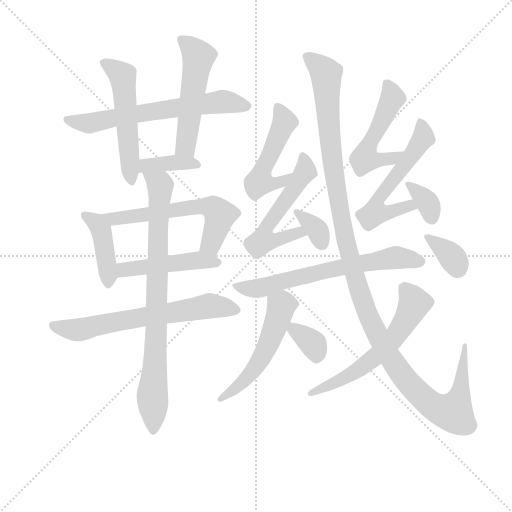
t = 0.00 s
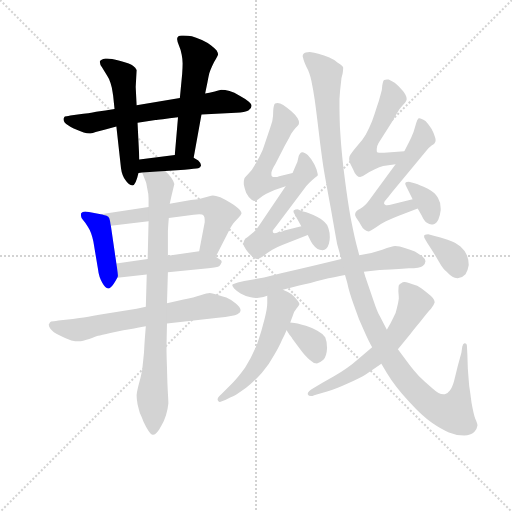
t = 2.97 s
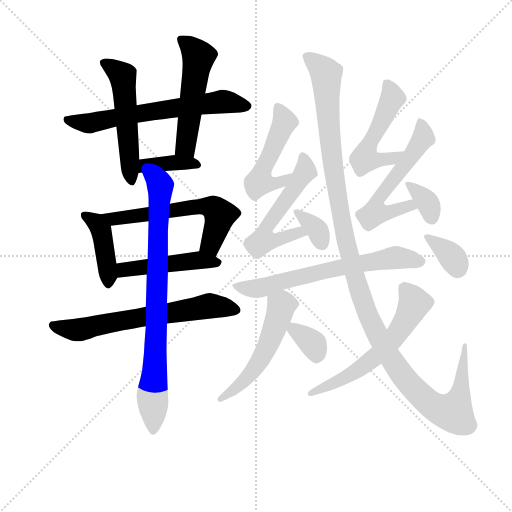
t = 5.93 s
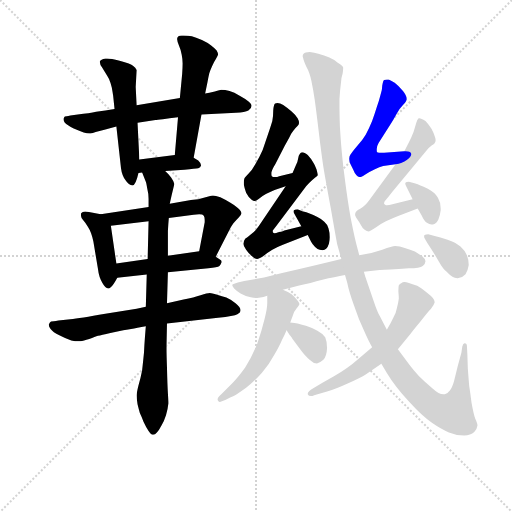
t = 8.90 s
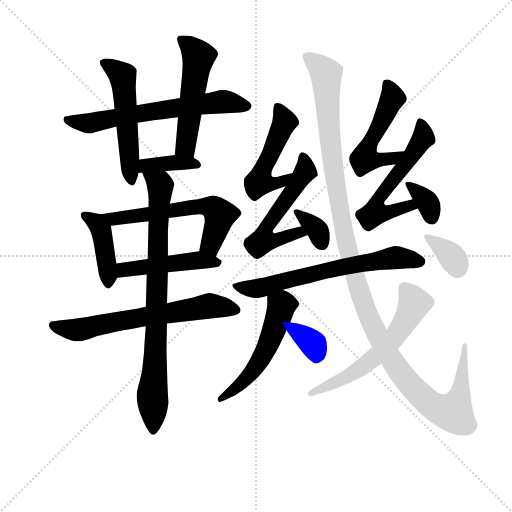
t = 11.86 s
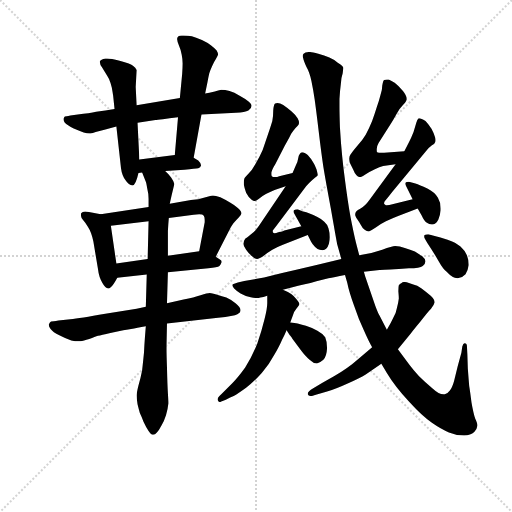
t = 14.83 s

The animated SVG that drew these frames (rendered in a browser with its animation timeline set to each time). Animation: 21 CSS @keyframes rules; one cycle of 14.83 s.

<svg version="1.1" viewBox="0 0 1024 1024" xmlns="http://www.w3.org/2000/svg">
  <g stroke="lightgray" stroke-dasharray="1,1" stroke-width="1" transform="scale(4, 4)">
    <line x1="0" y1="0" x2="256" y2="256"></line>
    <line x1="256" y1="0" x2="0" y2="256"></line>
    <line x1="128" y1="0" x2="128" y2="256"></line>
    <line x1="0" y1="128" x2="256" y2="128"></line>
  </g>
<g transform="scale(0.92, -0.92) translate(60, -900)">
   <style type="text/css">
    @keyframes keyframes0 {
      from {
       stroke: blue;
       stroke-dashoffset: 653;
       stroke-width: 128;
       }
       68% {
       animation-timing-function: step-end;
       stroke: blue;
       stroke-dashoffset: 0;
       stroke-width: 128;
       }
       to {
       stroke: black;
       stroke-width: 1024;
       }
       }
       #make-me-a-hanzi-animation-0 {
         animation: keyframes0 0.781413s both;
         animation-delay: 0.000000s;
         animation-timing-function: linear;
       }
    @keyframes keyframes1 {
      from {
       stroke: blue;
       stroke-dashoffset: 538;
       stroke-width: 128;
       }
       64% {
       animation-timing-function: step-end;
       stroke: blue;
       stroke-dashoffset: 0;
       stroke-width: 128;
       }
       to {
       stroke: black;
       stroke-width: 1024;
       }
       }
       #make-me-a-hanzi-animation-1 {
         animation: keyframes1 0.687826s both;
         animation-delay: 0.781413s;
         animation-timing-function: linear;
       }
    @keyframes keyframes2 {
      from {
       stroke: blue;
       stroke-dashoffset: 526;
       stroke-width: 128;
       }
       63% {
       animation-timing-function: step-end;
       stroke: blue;
       stroke-dashoffset: 0;
       stroke-width: 128;
       }
       to {
       stroke: black;
       stroke-width: 1024;
       }
       }
       #make-me-a-hanzi-animation-2 {
         animation: keyframes2 0.678060s both;
         animation-delay: 1.469238s;
         animation-timing-function: linear;
       }
    @keyframes keyframes3 {
      from {
       stroke: blue;
       stroke-dashoffset: 387;
       stroke-width: 128;
       }
       56% {
       animation-timing-function: step-end;
       stroke: blue;
       stroke-dashoffset: 0;
       stroke-width: 128;
       }
       to {
       stroke: black;
       stroke-width: 1024;
       }
       }
       #make-me-a-hanzi-animation-3 {
         animation: keyframes3 0.564941s both;
         animation-delay: 2.147298s;
         animation-timing-function: linear;
       }
    @keyframes keyframes4 {
      from {
       stroke: blue;
       stroke-dashoffset: 426;
       stroke-width: 128;
       }
       58% {
       animation-timing-function: step-end;
       stroke: blue;
       stroke-dashoffset: 0;
       stroke-width: 128;
       }
       to {
       stroke: black;
       stroke-width: 1024;
       }
       }
       #make-me-a-hanzi-animation-4 {
         animation: keyframes4 0.596680s both;
         animation-delay: 2.712240s;
         animation-timing-function: linear;
       }
    @keyframes keyframes5 {
      from {
       stroke: blue;
       stroke-dashoffset: 604;
       stroke-width: 128;
       }
       66% {
       animation-timing-function: step-end;
       stroke: blue;
       stroke-dashoffset: 0;
       stroke-width: 128;
       }
       to {
       stroke: black;
       stroke-width: 1024;
       }
       }
       #make-me-a-hanzi-animation-5 {
         animation: keyframes5 0.741536s both;
         animation-delay: 3.308919s;
         animation-timing-function: linear;
       }
    @keyframes keyframes6 {
      from {
       stroke: blue;
       stroke-dashoffset: 477;
       stroke-width: 128;
       }
       61% {
       animation-timing-function: step-end;
       stroke: blue;
       stroke-dashoffset: 0;
       stroke-width: 128;
       }
       to {
       stroke: black;
       stroke-width: 1024;
       }
       }
       #make-me-a-hanzi-animation-6 {
         animation: keyframes6 0.638184s both;
         animation-delay: 4.050456s;
         animation-timing-function: linear;
       }
    @keyframes keyframes7 {
      from {
       stroke: blue;
       stroke-dashoffset: 663;
       stroke-width: 128;
       }
       68% {
       animation-timing-function: step-end;
       stroke: blue;
       stroke-dashoffset: 0;
       stroke-width: 128;
       }
       to {
       stroke: black;
       stroke-width: 1024;
       }
       }
       #make-me-a-hanzi-animation-7 {
         animation: keyframes7 0.789551s both;
         animation-delay: 4.688639s;
         animation-timing-function: linear;
       }
    @keyframes keyframes8 {
      from {
       stroke: blue;
       stroke-dashoffset: 830;
       stroke-width: 128;
       }
       73% {
       animation-timing-function: step-end;
       stroke: blue;
       stroke-dashoffset: 0;
       stroke-width: 128;
       }
       to {
       stroke: black;
       stroke-width: 1024;
       }
       }
       #make-me-a-hanzi-animation-8 {
         animation: keyframes8 0.925456s both;
         animation-delay: 5.478190s;
         animation-timing-function: linear;
       }
    @keyframes keyframes9 {
      from {
       stroke: blue;
       stroke-dashoffset: 507;
       stroke-width: 128;
       }
       62% {
       animation-timing-function: step-end;
       stroke: blue;
       stroke-dashoffset: 0;
       stroke-width: 128;
       }
       to {
       stroke: black;
       stroke-width: 1024;
       }
       }
       #make-me-a-hanzi-animation-9 {
         animation: keyframes9 0.662598s both;
         animation-delay: 6.403646s;
         animation-timing-function: linear;
       }
    @keyframes keyframes10 {
      from {
       stroke: blue;
       stroke-dashoffset: 559;
       stroke-width: 128;
       }
       65% {
       animation-timing-function: step-end;
       stroke: blue;
       stroke-dashoffset: 0;
       stroke-width: 128;
       }
       to {
       stroke: black;
       stroke-width: 1024;
       }
       }
       #make-me-a-hanzi-animation-10 {
         animation: keyframes10 0.704915s both;
         animation-delay: 7.066243s;
         animation-timing-function: linear;
       }
    @keyframes keyframes11 {
      from {
       stroke: blue;
       stroke-dashoffset: 349;
       stroke-width: 128;
       }
       53% {
       animation-timing-function: step-end;
       stroke: blue;
       stroke-dashoffset: 0;
       stroke-width: 128;
       }
       to {
       stroke: black;
       stroke-width: 1024;
       }
       }
       #make-me-a-hanzi-animation-11 {
         animation: keyframes11 0.534017s both;
         animation-delay: 7.771159s;
         animation-timing-function: linear;
       }
    @keyframes keyframes12 {
      from {
       stroke: blue;
       stroke-dashoffset: 520;
       stroke-width: 128;
       }
       63% {
       animation-timing-function: step-end;
       stroke: blue;
       stroke-dashoffset: 0;
       stroke-width: 128;
       }
       to {
       stroke: black;
       stroke-width: 1024;
       }
       }
       #make-me-a-hanzi-animation-12 {
         animation: keyframes12 0.673177s both;
         animation-delay: 8.305176s;
         animation-timing-function: linear;
       }
    @keyframes keyframes13 {
      from {
       stroke: blue;
       stroke-dashoffset: 577;
       stroke-width: 128;
       }
       65% {
       animation-timing-function: step-end;
       stroke: blue;
       stroke-dashoffset: 0;
       stroke-width: 128;
       }
       to {
       stroke: black;
       stroke-width: 1024;
       }
       }
       #make-me-a-hanzi-animation-13 {
         animation: keyframes13 0.719564s both;
         animation-delay: 8.978353s;
         animation-timing-function: linear;
       }
    @keyframes keyframes14 {
      from {
       stroke: blue;
       stroke-dashoffset: 353;
       stroke-width: 128;
       }
       53% {
       animation-timing-function: step-end;
       stroke: blue;
       stroke-dashoffset: 0;
       stroke-width: 128;
       }
       to {
       stroke: black;
       stroke-width: 1024;
       }
       }
       #make-me-a-hanzi-animation-14 {
         animation: keyframes14 0.537272s both;
         animation-delay: 9.697917s;
         animation-timing-function: linear;
       }
    @keyframes keyframes15 {
      from {
       stroke: blue;
       stroke-dashoffset: 666;
       stroke-width: 128;
       }
       68% {
       animation-timing-function: step-end;
       stroke: blue;
       stroke-dashoffset: 0;
       stroke-width: 128;
       }
       to {
       stroke: black;
       stroke-width: 1024;
       }
       }
       #make-me-a-hanzi-animation-15 {
         animation: keyframes15 0.791992s both;
         animation-delay: 10.235189s;
         animation-timing-function: linear;
       }
    @keyframes keyframes16 {
      from {
       stroke: blue;
       stroke-dashoffset: 538;
       stroke-width: 128;
       }
       64% {
       animation-timing-function: step-end;
       stroke: blue;
       stroke-dashoffset: 0;
       stroke-width: 128;
       }
       to {
       stroke: black;
       stroke-width: 1024;
       }
       }
       #make-me-a-hanzi-animation-16 {
         animation: keyframes16 0.687826s both;
         animation-delay: 11.027181s;
         animation-timing-function: linear;
       }
    @keyframes keyframes17 {
      from {
       stroke: blue;
       stroke-dashoffset: 347;
       stroke-width: 128;
       }
       53% {
       animation-timing-function: step-end;
       stroke: blue;
       stroke-dashoffset: 0;
       stroke-width: 128;
       }
       to {
       stroke: black;
       stroke-width: 1024;
       }
       }
       #make-me-a-hanzi-animation-17 {
         animation: keyframes17 0.532389s both;
         animation-delay: 11.715007s;
         animation-timing-function: linear;
       }
    @keyframes keyframes18 {
      from {
       stroke: blue;
       stroke-dashoffset: 1288;
       stroke-width: 128;
       }
       81% {
       animation-timing-function: step-end;
       stroke: blue;
       stroke-dashoffset: 0;
       stroke-width: 128;
       }
       to {
       stroke: black;
       stroke-width: 1024;
       }
       }
       #make-me-a-hanzi-animation-18 {
         animation: keyframes18 1.298177s both;
         animation-delay: 12.247396s;
         animation-timing-function: linear;
       }
    @keyframes keyframes19 {
      from {
       stroke: blue;
       stroke-dashoffset: 603;
       stroke-width: 128;
       }
       66% {
       animation-timing-function: step-end;
       stroke: blue;
       stroke-dashoffset: 0;
       stroke-width: 128;
       }
       to {
       stroke: black;
       stroke-width: 1024;
       }
       }
       #make-me-a-hanzi-animation-19 {
         animation: keyframes19 0.740723s both;
         animation-delay: 13.545573s;
         animation-timing-function: linear;
       }
    @keyframes keyframes20 {
      from {
       stroke: blue;
       stroke-dashoffset: 357;
       stroke-width: 128;
       }
       54% {
       animation-timing-function: step-end;
       stroke: blue;
       stroke-dashoffset: 0;
       stroke-width: 128;
       }
       to {
       stroke: black;
       stroke-width: 1024;
       }
       }
       #make-me-a-hanzi-animation-20 {
         animation: keyframes20 0.540527s both;
         animation-delay: 14.286296s;
         animation-timing-function: linear;
       }
</style>
<path d="M 378.0 651.0 L 453.0 655.0 Q 473.0 656.0 480.0 660.0 Q 487.0 664.0 487.0 670.0 Q 487.0 674.0 481.0 679.0 Q 474.0 685.0 461.0 692.0 Q 449.0 699.0 439.0 702.0 Q 429.0 705.0 421.0 705.0 Q 419.0 705.0 407.0 701.0 Q 394.0 698.0 386.0 697.0 L 331.0 687.0 L 237.0 671.0 L 189.0 663.0 L 169.0 660.0 L 149.0 657.0 Q 135.0 654.0 109.0 651.0 L 93.0 649.0 Q 83.0 647.0 81.0 647.0 Q 79.0 645.0 78.0 642.0 L 78.0 640.0 Q 78.0 637.0 81.0 633.0 Q 86.0 628.0 99.0 621.0 Q 113.0 615.0 122.0 612.0 Q 129.0 610.0 134.0 610.0 L 137.0 610.0 Q 141.0 610.0 148.0 613.0 L 167.0 618.0 L 193.0 625.0 L 239.0 633.0 L 278.0 639.0 Q 281.0 640.0 294.0 641.0 Q 307.0 643.0 327.0 645.0 L 378.0 651.0 Z" fill="lightgray"></path> 
<path d="M 193.0 625.0 L 203.0 535.0 Q 205.0 519.0 213.0 508.0 Q 220.0 497.0 228.0 497.0 Q 235.0 497.0 241.0 524.0 L 243.0 553.0 L 239.0 633.0 L 237.0 671.0 L 235.0 711.0 L 237.0 748.0 Q 235.0 753.0 229.0 757.0 Q 225.0 761.0 200.0 768.0 Q 181.0 773.0 173.0 773.0 L 169.0 773.0 Q 159.0 771.0 157.0 767.0 L 157.0 765.0 Q 157.0 760.0 162.0 753.0 L 169.0 742.0 Q 173.0 736.0 177.0 728.0 Q 180.0 721.0 183.0 710.0 Q 185.0 699.0 186.0 692.0 L 189.0 663.0 L 193.0 625.0 Z" fill="lightgray"></path> 
<path d="M 361.0 557.0 L 378.0 651.0 L 386.0 697.0 L 391.0 721.0 Q 393.0 733.0 395.0 741.0 Q 397.0 747.0 401.0 756.0 Q 405.0 765.0 409.0 771.0 Q 413.0 778.0 414.0 781.0 Q 414.0 785.0 411.0 790.0 Q 407.0 795.0 399.0 801.0 Q 392.0 807.0 379.0 813.0 Q 365.0 819.0 357.0 821.0 Q 349.0 823.0 339.0 823.0 L 335.0 823.0 Q 330.0 823.0 328.0 821.0 Q 325.0 819.0 325.0 815.0 Q 325.0 811.0 329.0 801.0 Q 333.0 792.0 335.0 781.0 Q 337.0 771.0 337.0 762.0 Q 337.0 753.0 336.0 739.0 L 331.0 687.0 L 327.0 645.0 L 320.0 563.0 C 317.0 533.0 356.0 527.0 361.0 557.0 Z" fill="lightgray"></path> 
<path d="M 241.0 524.0 L 249.0 525.0 L 299.0 528.0 L 341.0 531.0 Q 365.0 533.0 371.0 534.0 Q 376.0 535.0 377.0 540.0 L 377.0 541.0 Q 377.0 545.0 371.0 551.0 L 361.0 557.0 C 345.0 566.0 345.0 566.0 320.0 563.0 L 243.0 553.0 C 213.0 549.0 211.0 520.0 241.0 524.0 Z" fill="lightgray"></path> 
<path d="M 159.0 434.0 L 139.0 438.0 Q 126.0 440.0 125.0 440.0 Q 119.0 439.0 117.0 437.0 Q 116.0 436.0 116.0 434.0 L 116.0 431.0 Q 116.0 427.0 121.0 421.0 Q 127.0 414.0 131.0 407.0 Q 135.0 401.0 138.0 393.0 Q 141.0 385.0 143.0 375.0 L 153.0 315.0 Q 155.0 297.0 163.0 284.0 Q 169.0 273.0 175.0 273.0 L 177.0 273.0 Q 183.0 275.0 191.0 289.0 L 195.0 296.0 C 197.0 300.0 197.0 300.0 193.0 327.0 L 181.0 409.0 C 178.0 430.0 178.0 430.0 159.0 434.0 Z" fill="lightgray"></path> 
<path d="M 263.0 450.0 L 159.0 434.0 C 129.0 429.0 151.0 405.0 181.0 409.0 L 263.0 419.0 L 307.0 426.0 L 361.0 433.0 Q 368.0 434.0 373.0 434.0 Q 381.0 434.0 383.0 431.0 Q 385.0 428.0 385.0 422.0 L 385.0 417.0 L 373.0 354.0 C 367.0 325.0 395.0 315.0 409.0 342.0 L 437.0 397.0 Q 442.0 407.0 447.0 414.0 Q 453.0 421.0 459.0 427.0 Q 464.0 433.0 465.0 436.0 Q 465.0 441.0 457.0 448.0 Q 449.0 455.0 440.0 460.0 Q 431.0 465.0 419.0 471.0 Q 408.0 475.0 403.0 475.0 Q 400.0 475.0 393.0 473.0 L 371.0 467.0 L 355.0 465.0 L 309.0 457.0 L 263.0 450.0 Z" fill="lightgray"></path> 
<path d="M 195.0 296.0 L 259.0 303.0 L 305.0 308.0 L 393.0 317.0 Q 413.0 319.0 417.0 322.0 Q 420.0 324.0 421.0 328.0 Q 422.0 329.0 422.0 331.0 Q 422.0 334.0 418.0 336.0 L 409.0 342.0 C 388.0 356.0 388.0 356.0 373.0 354.0 L 305.0 344.0 L 261.0 337.0 L 193.0 327.0 C 163.0 323.0 165.0 293.0 195.0 296.0 Z" fill="lightgray"></path> 
<path d="M 257.0 233.0 L 237.0 229.0 L 169.0 218.0 Q 113.0 208.0 93.0 206.0 L 67.0 203.0 Q 55.0 201.0 51.0 201.0 Q 48.0 199.0 47.0 196.0 Q 46.0 195.0 46.0 194.0 Q 46.0 190.0 50.0 185.0 Q 55.0 178.0 69.0 171.0 Q 84.0 163.0 95.0 160.0 Q 104.0 158.0 111.0 158.0 L 115.0 158.0 Q 121.0 159.0 134.0 163.0 Q 147.0 168.0 153.0 170.0 Q 160.0 171.0 180.0 176.0 L 208.0 182.0 Q 214.0 183.0 225.0 185.0 Q 237.0 187.0 257.0 191.0 L 303.0 197.0 L 414.0 209.0 Q 449.0 213.0 456.0 217.0 Q 463.0 220.0 463.0 226.0 Q 463.0 232.0 452.0 241.0 Q 441.0 249.0 432.0 253.0 Q 423.0 256.0 412.0 259.0 Q 400.0 263.0 396.0 263.0 Q 391.0 263.0 376.0 258.0 Q 362.0 253.0 339.0 249.0 L 303.0 241.0 L 257.0 233.0 Z" fill="lightgray"></path> 
<path d="M 249.0 525.0 L 257.0 505.0 Q 258.0 503.0 260.0 491.0 Q 263.0 479.0 263.0 468.0 L 263.0 450.0 L 263.0 419.0 L 261.0 337.0 L 259.0 303.0 L 257.0 233.0 L 257.0 191.0 L 255.0 166.0 Q 254.0 153.0 253.0 133.0 Q 251.0 113.0 249.0 95.0 Q 246.0 79.0 241.0 62.0 Q 237.0 46.0 237.0 40.0 Q 237.0 33.0 239.0 21.0 Q 242.0 9.0 244.0 2.0 Q 247.0 -4.0 252.0 -17.0 Q 258.0 -30.0 263.0 -37.0 Q 268.0 -45.0 272.0 -45.0 L 273.0 -45.0 Q 277.0 -45.0 281.0 -40.0 Q 286.0 -35.0 291.0 -25.0 Q 297.0 -15.0 301.0 -2.0 Q 305.0 12.0 306.0 23.0 Q 306.0 30.0 305.0 45.0 Q 304.0 60.0 303.0 101.0 Q 302.0 129.0 302.0 141.0 L 302.0 148.0 L 303.0 197.0 L 303.0 241.0 L 305.0 308.0 L 305.0 344.0 L 305.0 398.0 Q 306.0 415.0 307.0 426.0 L 309.0 457.0 L 313.0 475.0 L 319.0 500.0 Q 317.0 507.0 312.0 514.0 Q 307.0 521.0 299.0 528.0 C 279.0 550.0 238.0 553.0 249.0 525.0 Z" fill="lightgray"></path> 
<path d="M 576.0 524.0 L 547.0 517.0 Q 543.0 515.0 537.0 515.0 Q 533.0 515.0 531.0 517.0 Q 530.0 518.0 530.0 521.0 L 530.0 525.0 Q 531.0 531.0 539.0 544.0 L 559.0 583.0 Q 571.0 604.0 573.0 609.0 Q 577.0 615.0 582.0 621.0 Q 587.0 627.0 589.0 629.0 Q 590.0 631.0 590.0 633.0 Q 590.0 638.0 587.0 643.0 Q 583.0 650.0 578.0 654.0 Q 573.0 659.0 564.0 666.0 Q 555.0 673.0 549.0 675.0 Q 546.0 676.0 543.0 676.0 Q 540.0 676.0 538.0 675.0 Q 535.0 673.0 534.0 660.0 Q 534.0 647.0 532.0 637.0 Q 529.0 627.0 523.0 609.0 L 511.0 574.0 Q 504.0 558.0 495.0 543.0 Q 487.0 528.0 479.0 521.0 Q 471.0 513.0 471.0 511.0 Q 470.0 508.0 470.0 504.0 L 470.0 499.0 Q 471.0 493.0 475.0 481.0 Q 480.0 471.0 487.0 466.0 Q 491.0 463.0 494.0 463.0 Q 497.0 463.0 503.0 468.0 Q 509.0 473.0 518.0 478.0 Q 527.0 483.0 537.0 487.0 L 561.0 495.0 C 589.0 504.0 605.0 531.0 576.0 524.0 Z" fill="lightgray"></path> 
<path d="M 595.0 408.0 L 558.0 399.0 Q 555.0 397.0 545.0 395.0 Q 540.0 393.0 537.0 393.0 Q 535.0 393.0 534.0 394.0 Q 533.0 395.0 533.0 397.0 L 533.0 399.0 Q 535.0 401.0 541.0 409.0 L 601.0 489.0 Q 605.0 495.0 612.0 502.0 Q 619.0 509.0 624.0 513.0 Q 629.0 517.0 631.0 519.0 Q 631.0 521.0 628.0 532.0 Q 624.0 543.0 621.0 547.0 Q 618.0 553.0 609.0 563.0 Q 601.0 569.0 598.0 569.0 Q 594.0 569.0 592.0 566.0 Q 589.0 563.0 588.0 555.0 Q 587.0 547.0 583.0 540.0 L 576.0 524.0 L 561.0 495.0 L 503.0 409.0 Q 495.0 397.0 485.0 390.0 Q 475.0 382.0 473.0 381.0 Q 469.0 375.0 469.0 370.0 Q 469.0 365.0 475.0 357.0 Q 481.0 348.0 488.0 343.0 Q 495.0 337.0 499.0 337.0 Q 502.0 337.0 512.0 343.0 Q 522.0 351.0 532.0 357.0 Q 542.0 363.0 555.0 368.0 L 609.0 389.0 C 637.0 400.0 624.0 415.0 595.0 408.0 Z" fill="lightgray"></path> 
<path d="M 609.0 389.0 L 616.0 375.0 Q 619.0 369.0 625.0 363.0 Q 631.0 357.0 635.0 357.0 Q 638.0 356.0 641.0 356.0 Q 646.0 356.0 649.0 359.0 Q 653.0 363.0 655.0 370.0 Q 657.0 377.0 657.0 384.0 Q 657.0 395.0 654.0 404.0 Q 651.0 413.0 645.0 418.0 Q 640.0 423.0 630.0 428.0 Q 621.0 433.0 613.0 436.0 Q 607.0 439.0 597.0 441.0 L 587.0 445.0 Q 582.0 445.0 579.0 443.0 Q 578.0 442.0 578.0 441.0 Q 578.0 439.0 579.0 437.0 L 595.0 408.0 L 609.0 389.0 Z" fill="lightgray"></path> 
<path d="M 819.0 571.0 L 775.0 568.0 L 764.0 568.0 Q 761.0 568.0 760.0 569.0 Q 759.0 570.0 759.0 573.0 L 759.0 576.0 Q 759.0 582.0 763.0 589.0 L 792.0 635.0 Q 797.0 643.0 803.0 654.0 Q 809.0 665.0 816.0 672.0 Q 823.0 679.0 823.0 681.0 Q 824.0 683.0 824.0 685.0 Q 824.0 692.0 816.0 702.0 Q 806.0 714.0 798.0 720.0 Q 789.0 725.0 785.0 727.0 L 781.0 727.0 Q 777.0 727.0 775.0 726.0 Q 773.0 725.0 771.0 714.0 Q 771.0 704.0 767.0 693.0 Q 764.0 681.0 759.0 667.0 Q 755.0 654.0 749.0 637.0 Q 742.0 620.0 735.0 607.0 Q 728.0 595.0 716.0 582.0 Q 705.0 569.0 702.0 564.0 Q 699.0 560.0 699.0 555.0 Q 699.0 551.0 701.0 545.0 L 708.0 531.0 Q 711.0 523.0 715.0 519.0 Q 719.0 515.0 723.0 515.0 Q 727.0 515.0 735.0 521.0 Q 744.0 527.0 755.0 532.0 Q 765.0 537.0 773.0 539.0 L 800.0 543.0 C 830.0 547.0 849.0 573.0 819.0 571.0 Z" fill="lightgray"></path> 
<path d="M 837.0 467.0 L 793.0 456.0 Q 786.0 454.0 781.0 454.0 L 779.0 454.0 Q 776.0 455.0 775.0 457.0 L 775.0 458.0 Q 775.0 460.0 776.0 462.0 Q 779.0 465.0 793.0 483.0 L 865.0 570.0 Q 873.0 580.0 879.0 584.0 Q 885.0 587.0 885.0 589.0 Q 887.0 591.0 887.0 595.0 Q 887.0 598.0 886.0 601.0 Q 884.0 609.0 878.0 620.0 Q 871.0 631.0 865.0 637.0 Q 855.0 643.0 852.0 643.0 L 850.0 643.0 Q 847.0 640.0 845.0 633.0 L 839.0 613.0 Q 834.0 600.0 829.0 591.0 L 819.0 571.0 L 800.0 543.0 L 743.0 465.0 Q 733.0 451.0 723.0 446.0 Q 714.0 441.0 713.0 438.0 Q 712.0 436.0 712.0 434.0 L 712.0 432.0 Q 713.0 428.0 721.0 417.0 Q 728.0 405.0 729.0 404.0 Q 737.0 397.0 742.0 397.0 Q 747.0 399.0 756.0 405.0 Q 765.0 412.0 779.0 419.0 Q 794.0 426.0 807.0 431.0 L 848.0 447.0 C 876.0 458.0 866.0 474.0 837.0 467.0 Z" fill="lightgray"></path> 
<path d="M 848.0 447.0 L 857.0 431.0 Q 862.0 419.0 869.0 415.0 Q 873.0 412.0 878.0 412.0 L 881.0 412.0 Q 888.0 413.0 893.0 423.0 Q 897.0 433.0 898.0 443.0 L 898.0 447.0 Q 898.0 460.0 892.0 470.0 Q 885.0 482.0 869.0 490.0 Q 852.0 498.0 843.0 501.0 L 829.0 505.0 Q 823.0 505.0 822.0 503.0 Q 821.0 502.0 821.0 501.0 Q 821.0 499.0 823.0 495.0 L 837.0 467.0 L 848.0 447.0 Z" fill="lightgray"></path> 
<path d="M 731.0 309.0 L 765.0 313.0 Q 766.0 313.0 807.0 315.0 L 829.0 317.0 Q 853.0 317.0 859.0 322.0 Q 865.0 327.0 865.0 332.0 Q 865.0 337.0 858.0 343.0 Q 851.0 347.0 842.0 353.0 Q 832.0 357.0 820.0 361.0 Q 809.0 365.0 799.0 365.0 Q 793.0 365.0 771.0 357.0 Q 749.0 349.0 721.0 345.0 L 682.0 337.0 L 628.0 324.0 L 591.0 315.0 L 551.0 306.0 L 514.0 297.0 L 471.0 289.0 L 457.0 286.0 Q 447.0 283.0 445.0 281.0 L 445.0 280.0 Q 445.0 278.0 449.0 273.0 Q 455.0 267.0 463.0 262.0 Q 471.0 257.0 485.0 254.0 Q 493.0 252.0 499.0 252.0 Q 503.0 252.0 506.0 253.0 Q 512.0 254.0 521.0 257.0 L 555.0 270.0 L 582.0 277.0 Q 587.0 279.0 615.0 285.0 Q 643.0 292.0 654.0 295.0 Q 666.0 297.0 690.0 302.0 L 731.0 309.0 Z" fill="lightgray"></path> 
<path d="M 521.0 257.0 L 521.0 241.0 Q 521.0 230.0 515.0 206.0 Q 509.0 181.0 499.0 152.0 Q 487.0 123.0 473.0 101.0 Q 458.0 80.0 446.0 68.0 L 421.0 43.0 L 417.0 39.0 Q 413.0 35.0 413.0 32.0 Q 413.0 30.0 414.0 29.0 Q 416.0 26.0 418.0 26.0 Q 420.0 26.0 421.0 27.0 L 431.0 31.0 Q 439.0 35.0 448.0 39.0 Q 457.0 44.0 475.0 57.0 Q 493.0 71.0 509.0 89.0 Q 525.0 107.0 536.0 128.0 Q 548.0 149.0 553.0 161.0 Q 559.0 172.0 563.0 182.0 L 571.0 199.0 L 577.0 215.0 Q 579.0 223.0 585.0 230.0 Q 591.0 237.0 591.0 239.0 Q 591.0 242.0 585.0 249.0 Q 579.0 257.0 573.0 261.0 Q 567.0 265.0 555.0 270.0 C 528.0 282.0 521.0 285.0 521.0 257.0 Z" fill="lightgray"></path> 
<path d="M 563.0 182.0 L 570.0 171.0 Q 571.0 171.0 576.0 163.0 L 593.0 140.0 Q 604.0 125.0 613.0 118.0 Q 621.0 110.0 629.0 110.0 Q 635.0 111.0 643.0 118.0 Q 650.0 125.0 651.0 143.0 Q 651.0 158.0 647.0 167.0 Q 641.0 175.0 630.0 181.0 Q 618.0 188.0 605.0 192.0 Q 593.0 195.0 587.0 197.0 Q 581.0 198.0 571.0 199.0 C 551.0 201.0 551.0 201.0 563.0 182.0 Z" fill="lightgray"></path> 
<path d="M 781.0 183.0 L 765.0 214.0 Q 762.0 219.0 756.0 235.0 L 734.0 299.0 Q 733.0 302.0 731.0 309.0 L 721.0 345.0 L 716.0 364.0 Q 711.0 383.0 705.0 413.0 Q 699.0 442.0 693.0 486.0 Q 687.0 529.0 684.0 559.0 Q 681.0 589.0 679.0 623.0 Q 678.0 652.0 678.0 670.0 L 678.0 685.0 Q 679.0 703.0 681.0 718.0 Q 682.0 733.0 685.0 741.0 Q 686.0 748.0 686.0 751.0 L 686.0 753.0 Q 685.0 757.0 675.0 763.0 Q 666.0 771.0 656.0 775.0 Q 645.0 779.0 632.0 783.0 Q 618.0 787.0 613.0 787.0 Q 603.0 787.0 600.0 783.0 Q 598.0 781.0 598.0 778.0 Q 598.0 776.0 599.0 774.0 Q 600.0 768.0 606.0 755.0 Q 613.0 743.0 617.0 724.0 Q 621.0 705.0 624.0 684.0 Q 627.0 663.0 633.0 613.0 Q 639.0 563.0 643.0 537.0 Q 647.0 512.0 659.0 448.0 Q 670.0 385.0 673.0 369.0 L 682.0 337.0 L 690.0 302.0 L 695.0 285.0 Q 699.0 265.0 710.0 235.0 Q 720.0 205.0 731.0 182.0 Q 741.0 159.0 749.0 145.0 L 769.0 109.0 L 781.0 89.0 Q 799.0 59.0 829.0 27.0 Q 859.0 -6.0 879.0 -19.0 Q 899.0 -33.0 916.0 -40.0 Q 933.0 -47.0 949.0 -47.0 Q 963.0 -46.0 971.0 -39.0 Q 977.0 -33.0 978.0 -25.0 Q 978.0 -21.0 973.0 -10.0 Q 969.0 2.0 965.0 25.0 Q 962.0 49.0 960.0 61.0 Q 959.0 73.0 957.0 99.0 L 956.0 130.0 L 955.0 149.0 Q 955.0 153.0 951.0 154.0 L 950.0 154.0 Q 947.0 154.0 945.0 147.0 L 943.0 133.0 L 935.0 104.0 L 927.0 71.0 Q 923.0 57.0 918.0 51.0 Q 913.0 44.0 907.0 43.0 L 904.0 43.0 Q 894.0 43.0 881.0 55.0 Q 863.0 70.0 851.0 82.0 Q 839.0 95.0 830.0 107.0 L 805.0 141.0 L 781.0 183.0 Z" fill="lightgray"></path> 
<path d="M 749.0 145.0 L 717.0 118.0 Q 697.0 100.0 666.0 82.0 L 641.0 68.0 L 621.0 56.0 Q 609.0 49.0 609.0 44.0 L 609.0 43.0 Q 611.0 39.0 616.0 39.0 Q 619.0 39.0 623.0 41.0 L 651.0 49.0 Q 671.0 55.0 697.0 67.0 Q 722.0 78.0 735.0 86.0 L 769.0 109.0 L 805.0 141.0 L 833.0 175.0 Q 839.0 183.0 854.0 201.0 Q 869.0 221.0 877.0 229.0 Q 884.0 238.0 885.0 243.0 Q 885.0 251.0 869.0 263.0 Q 855.0 275.0 847.0 279.0 Q 839.0 282.0 829.0 285.0 Q 823.0 287.0 819.0 287.0 Q 815.0 287.0 813.0 285.0 Q 809.0 283.0 807.0 280.0 Q 806.0 277.0 806.0 267.0 Q 807.0 256.0 807.0 251.0 Q 806.0 242.0 803.0 231.0 Q 801.0 219.0 795.0 209.0 Q 790.0 198.0 781.0 183.0 L 749.0 145.0 Z" fill="lightgray"></path> 
<path d="M 869.0 372.0 Q 883.0 351.0 893.0 333.0 Q 903.0 315.0 911.0 309.0 Q 924.0 295.0 934.0 295.0 L 935.0 295.0 Q 946.0 297.0 952.0 304.0 Q 957.0 311.0 959.0 324.0 Q 959.0 335.0 955.0 345.0 Q 951.0 355.0 941.0 364.0 Q 931.0 373.0 913.0 379.0 Q 896.0 385.0 885.0 387.0 L 871.0 391.0 Q 866.0 391.0 863.0 389.0 Q 862.0 388.0 862.0 386.0 Q 862.0 384.0 863.0 382.0 L 869.0 372.0 Z" fill="lightgray"></path> 
      <clipPath id="make-me-a-hanzi-clip-0">
      <path d="M 378.0 651.0 L 453.0 655.0 Q 473.0 656.0 480.0 660.0 Q 487.0 664.0 487.0 670.0 Q 487.0 674.0 481.0 679.0 Q 474.0 685.0 461.0 692.0 Q 449.0 699.0 439.0 702.0 Q 429.0 705.0 421.0 705.0 Q 419.0 705.0 407.0 701.0 Q 394.0 698.0 386.0 697.0 L 331.0 687.0 L 237.0 671.0 L 189.0 663.0 L 169.0 660.0 L 149.0 657.0 Q 135.0 654.0 109.0 651.0 L 93.0 649.0 Q 83.0 647.0 81.0 647.0 Q 79.0 645.0 78.0 642.0 L 78.0 640.0 Q 78.0 637.0 81.0 633.0 Q 86.0 628.0 99.0 621.0 Q 113.0 615.0 122.0 612.0 Q 129.0 610.0 134.0 610.0 L 137.0 610.0 Q 141.0 610.0 148.0 613.0 L 167.0 618.0 L 193.0 625.0 L 239.0 633.0 L 278.0 639.0 Q 281.0 640.0 294.0 641.0 Q 307.0 643.0 327.0 645.0 L 378.0 651.0 Z" fill="lightgray"></path>
      </clipPath>
      <path clip-path="url(#make-me-a-hanzi-clip-0)" d="M 85.0 641.0 L 131.0 632.0 L 421.0 679.0 L 477.0 670.0 " fill="none" id="make-me-a-hanzi-animation-0" stroke-dasharray="525 1050" stroke-linecap="round"></path>

      <clipPath id="make-me-a-hanzi-clip-1">
      <path d="M 193.0 625.0 L 203.0 535.0 Q 205.0 519.0 213.0 508.0 Q 220.0 497.0 228.0 497.0 Q 235.0 497.0 241.0 524.0 L 243.0 553.0 L 239.0 633.0 L 237.0 671.0 L 235.0 711.0 L 237.0 748.0 Q 235.0 753.0 229.0 757.0 Q 225.0 761.0 200.0 768.0 Q 181.0 773.0 173.0 773.0 L 169.0 773.0 Q 159.0 771.0 157.0 767.0 L 157.0 765.0 Q 157.0 760.0 162.0 753.0 L 169.0 742.0 Q 173.0 736.0 177.0 728.0 Q 180.0 721.0 183.0 710.0 Q 185.0 699.0 186.0 692.0 L 189.0 663.0 L 193.0 625.0 Z" fill="lightgray"></path>
      </clipPath>
      <path clip-path="url(#make-me-a-hanzi-clip-1)" d="M 165.0 766.0 L 207.0 731.0 L 227.0 505.0 " fill="none" id="make-me-a-hanzi-animation-1" stroke-dasharray="410 820" stroke-linecap="round"></path>

      <clipPath id="make-me-a-hanzi-clip-2">
      <path d="M 361.0 557.0 L 378.0 651.0 L 386.0 697.0 L 391.0 721.0 Q 393.0 733.0 395.0 741.0 Q 397.0 747.0 401.0 756.0 Q 405.0 765.0 409.0 771.0 Q 413.0 778.0 414.0 781.0 Q 414.0 785.0 411.0 790.0 Q 407.0 795.0 399.0 801.0 Q 392.0 807.0 379.0 813.0 Q 365.0 819.0 357.0 821.0 Q 349.0 823.0 339.0 823.0 L 335.0 823.0 Q 330.0 823.0 328.0 821.0 Q 325.0 819.0 325.0 815.0 Q 325.0 811.0 329.0 801.0 Q 333.0 792.0 335.0 781.0 Q 337.0 771.0 337.0 762.0 Q 337.0 753.0 336.0 739.0 L 331.0 687.0 L 327.0 645.0 L 320.0 563.0 C 317.0 533.0 356.0 527.0 361.0 557.0 Z" fill="lightgray"></path>
      </clipPath>
      <path clip-path="url(#make-me-a-hanzi-clip-2)" d="M 334.0 814.0 L 372.0 775.0 L 343.0 580.0 L 355.0 566.0 " fill="none" id="make-me-a-hanzi-animation-2" stroke-dasharray="398 796" stroke-linecap="round"></path>

      <clipPath id="make-me-a-hanzi-clip-3">
      <path d="M 241.0 524.0 L 249.0 525.0 L 299.0 528.0 L 341.0 531.0 Q 365.0 533.0 371.0 534.0 Q 376.0 535.0 377.0 540.0 L 377.0 541.0 Q 377.0 545.0 371.0 551.0 L 361.0 557.0 C 345.0 566.0 345.0 566.0 320.0 563.0 L 243.0 553.0 C 213.0 549.0 211.0 520.0 241.0 524.0 Z" fill="lightgray"></path>
      </clipPath>
      <path clip-path="url(#make-me-a-hanzi-clip-3)" d="M 244.0 531.0 L 257.0 540.0 L 283.0 544.0 L 325.0 547.0 L 371.0 541.0 " fill="none" id="make-me-a-hanzi-animation-3" stroke-dasharray="259 518" stroke-linecap="round"></path>

      <clipPath id="make-me-a-hanzi-clip-4">
      <path d="M 159.0 434.0 L 139.0 438.0 Q 126.0 440.0 125.0 440.0 Q 119.0 439.0 117.0 437.0 Q 116.0 436.0 116.0 434.0 L 116.0 431.0 Q 116.0 427.0 121.0 421.0 Q 127.0 414.0 131.0 407.0 Q 135.0 401.0 138.0 393.0 Q 141.0 385.0 143.0 375.0 L 153.0 315.0 Q 155.0 297.0 163.0 284.0 Q 169.0 273.0 175.0 273.0 L 177.0 273.0 Q 183.0 275.0 191.0 289.0 L 195.0 296.0 C 197.0 300.0 197.0 300.0 193.0 327.0 L 181.0 409.0 C 178.0 430.0 178.0 430.0 159.0 434.0 Z" fill="lightgray"></path>
      </clipPath>
      <path clip-path="url(#make-me-a-hanzi-clip-4)" d="M 123.0 433.0 L 149.0 416.0 L 160.0 396.0 L 176.0 281.0 " fill="none" id="make-me-a-hanzi-animation-4" stroke-dasharray="298 596" stroke-linecap="round"></path>

      <clipPath id="make-me-a-hanzi-clip-5">
      <path d="M 263.0 450.0 L 159.0 434.0 C 129.0 429.0 151.0 405.0 181.0 409.0 L 263.0 419.0 L 307.0 426.0 L 361.0 433.0 Q 368.0 434.0 373.0 434.0 Q 381.0 434.0 383.0 431.0 Q 385.0 428.0 385.0 422.0 L 385.0 417.0 L 373.0 354.0 C 367.0 325.0 395.0 315.0 409.0 342.0 L 437.0 397.0 Q 442.0 407.0 447.0 414.0 Q 453.0 421.0 459.0 427.0 Q 464.0 433.0 465.0 436.0 Q 465.0 441.0 457.0 448.0 Q 449.0 455.0 440.0 460.0 Q 431.0 465.0 419.0 471.0 Q 408.0 475.0 403.0 475.0 Q 400.0 475.0 393.0 473.0 L 371.0 467.0 L 355.0 465.0 L 309.0 457.0 L 263.0 450.0 Z" fill="lightgray"></path>
      </clipPath>
      <path clip-path="url(#make-me-a-hanzi-clip-5)" d="M 167.0 433.0 L 187.0 424.0 L 393.0 451.0 L 418.0 433.0 L 398.0 368.0 L 381.0 359.0 " fill="none" id="make-me-a-hanzi-animation-5" stroke-dasharray="476 952" stroke-linecap="round"></path>

      <clipPath id="make-me-a-hanzi-clip-6">
      <path d="M 195.0 296.0 L 259.0 303.0 L 305.0 308.0 L 393.0 317.0 Q 413.0 319.0 417.0 322.0 Q 420.0 324.0 421.0 328.0 Q 422.0 329.0 422.0 331.0 Q 422.0 334.0 418.0 336.0 L 409.0 342.0 C 388.0 356.0 388.0 356.0 373.0 354.0 L 305.0 344.0 L 261.0 337.0 L 193.0 327.0 C 163.0 323.0 165.0 293.0 195.0 296.0 Z" fill="lightgray"></path>
      </clipPath>
      <path clip-path="url(#make-me-a-hanzi-clip-6)" d="M 201.0 304.0 L 216.0 315.0 L 300.0 326.0 L 369.0 334.0 L 417.0 331.0 " fill="none" id="make-me-a-hanzi-animation-6" stroke-dasharray="349 698" stroke-linecap="round"></path>

      <clipPath id="make-me-a-hanzi-clip-7">
      <path d="M 257.0 233.0 L 237.0 229.0 L 169.0 218.0 Q 113.0 208.0 93.0 206.0 L 67.0 203.0 Q 55.0 201.0 51.0 201.0 Q 48.0 199.0 47.0 196.0 Q 46.0 195.0 46.0 194.0 Q 46.0 190.0 50.0 185.0 Q 55.0 178.0 69.0 171.0 Q 84.0 163.0 95.0 160.0 Q 104.0 158.0 111.0 158.0 L 115.0 158.0 Q 121.0 159.0 134.0 163.0 Q 147.0 168.0 153.0 170.0 Q 160.0 171.0 180.0 176.0 L 208.0 182.0 Q 214.0 183.0 225.0 185.0 Q 237.0 187.0 257.0 191.0 L 303.0 197.0 L 414.0 209.0 Q 449.0 213.0 456.0 217.0 Q 463.0 220.0 463.0 226.0 Q 463.0 232.0 452.0 241.0 Q 441.0 249.0 432.0 253.0 Q 423.0 256.0 412.0 259.0 Q 400.0 263.0 396.0 263.0 Q 391.0 263.0 376.0 258.0 Q 362.0 253.0 339.0 249.0 L 303.0 241.0 L 257.0 233.0 Z" fill="lightgray"></path>
      </clipPath>
      <path clip-path="url(#make-me-a-hanzi-clip-7)" d="M 53.0 192.0 L 109.0 183.0 L 396.0 235.0 L 454.0 226.0 " fill="none" id="make-me-a-hanzi-animation-7" stroke-dasharray="535 1070" stroke-linecap="round"></path>

      <clipPath id="make-me-a-hanzi-clip-8">
      <path d="M 249.0 525.0 L 257.0 505.0 Q 258.0 503.0 260.0 491.0 Q 263.0 479.0 263.0 468.0 L 263.0 450.0 L 263.0 419.0 L 261.0 337.0 L 259.0 303.0 L 257.0 233.0 L 257.0 191.0 L 255.0 166.0 Q 254.0 153.0 253.0 133.0 Q 251.0 113.0 249.0 95.0 Q 246.0 79.0 241.0 62.0 Q 237.0 46.0 237.0 40.0 Q 237.0 33.0 239.0 21.0 Q 242.0 9.0 244.0 2.0 Q 247.0 -4.0 252.0 -17.0 Q 258.0 -30.0 263.0 -37.0 Q 268.0 -45.0 272.0 -45.0 L 273.0 -45.0 Q 277.0 -45.0 281.0 -40.0 Q 286.0 -35.0 291.0 -25.0 Q 297.0 -15.0 301.0 -2.0 Q 305.0 12.0 306.0 23.0 Q 306.0 30.0 305.0 45.0 Q 304.0 60.0 303.0 101.0 Q 302.0 129.0 302.0 141.0 L 302.0 148.0 L 303.0 197.0 L 303.0 241.0 L 305.0 308.0 L 305.0 344.0 L 305.0 398.0 Q 306.0 415.0 307.0 426.0 L 309.0 457.0 L 313.0 475.0 L 319.0 500.0 Q 317.0 507.0 312.0 514.0 Q 307.0 521.0 299.0 528.0 C 279.0 550.0 238.0 553.0 249.0 525.0 Z" fill="lightgray"></path>
      </clipPath>
      <path clip-path="url(#make-me-a-hanzi-clip-8)" d="M 255.0 522.0 L 288.0 497.0 L 273.0 -35.0 " fill="none" id="make-me-a-hanzi-animation-8" stroke-dasharray="702 1404" stroke-linecap="round"></path>

      <clipPath id="make-me-a-hanzi-clip-9">
      <path d="M 576.0 524.0 L 547.0 517.0 Q 543.0 515.0 537.0 515.0 Q 533.0 515.0 531.0 517.0 Q 530.0 518.0 530.0 521.0 L 530.0 525.0 Q 531.0 531.0 539.0 544.0 L 559.0 583.0 Q 571.0 604.0 573.0 609.0 Q 577.0 615.0 582.0 621.0 Q 587.0 627.0 589.0 629.0 Q 590.0 631.0 590.0 633.0 Q 590.0 638.0 587.0 643.0 Q 583.0 650.0 578.0 654.0 Q 573.0 659.0 564.0 666.0 Q 555.0 673.0 549.0 675.0 Q 546.0 676.0 543.0 676.0 Q 540.0 676.0 538.0 675.0 Q 535.0 673.0 534.0 660.0 Q 534.0 647.0 532.0 637.0 Q 529.0 627.0 523.0 609.0 L 511.0 574.0 Q 504.0 558.0 495.0 543.0 Q 487.0 528.0 479.0 521.0 Q 471.0 513.0 471.0 511.0 Q 470.0 508.0 470.0 504.0 L 470.0 499.0 Q 471.0 493.0 475.0 481.0 Q 480.0 471.0 487.0 466.0 Q 491.0 463.0 494.0 463.0 Q 497.0 463.0 503.0 468.0 Q 509.0 473.0 518.0 478.0 Q 527.0 483.0 537.0 487.0 L 561.0 495.0 C 589.0 504.0 605.0 531.0 576.0 524.0 Z" fill="lightgray"></path>
      </clipPath>
      <path clip-path="url(#make-me-a-hanzi-clip-9)" d="M 542.0 666.0 L 559.0 635.0 L 514.0 539.0 L 504.0 504.0 L 539.0 501.0 L 563.0 512.0 L 569.0 522.0 " fill="none" id="make-me-a-hanzi-animation-9" stroke-dasharray="379 758" stroke-linecap="round"></path>

      <clipPath id="make-me-a-hanzi-clip-10">
      <path d="M 595.0 408.0 L 558.0 399.0 Q 555.0 397.0 545.0 395.0 Q 540.0 393.0 537.0 393.0 Q 535.0 393.0 534.0 394.0 Q 533.0 395.0 533.0 397.0 L 533.0 399.0 Q 535.0 401.0 541.0 409.0 L 601.0 489.0 Q 605.0 495.0 612.0 502.0 Q 619.0 509.0 624.0 513.0 Q 629.0 517.0 631.0 519.0 Q 631.0 521.0 628.0 532.0 Q 624.0 543.0 621.0 547.0 Q 618.0 553.0 609.0 563.0 Q 601.0 569.0 598.0 569.0 Q 594.0 569.0 592.0 566.0 Q 589.0 563.0 588.0 555.0 Q 587.0 547.0 583.0 540.0 L 576.0 524.0 L 561.0 495.0 L 503.0 409.0 Q 495.0 397.0 485.0 390.0 Q 475.0 382.0 473.0 381.0 Q 469.0 375.0 469.0 370.0 Q 469.0 365.0 475.0 357.0 Q 481.0 348.0 488.0 343.0 Q 495.0 337.0 499.0 337.0 Q 502.0 337.0 512.0 343.0 Q 522.0 351.0 532.0 357.0 Q 542.0 363.0 555.0 368.0 L 609.0 389.0 C 637.0 400.0 624.0 415.0 595.0 408.0 Z" fill="lightgray"></path>
      </clipPath>
      <path clip-path="url(#make-me-a-hanzi-clip-10)" d="M 599.0 559.0 L 603.0 527.0 L 519.0 407.0 L 512.0 377.0 L 530.0 376.0 L 590.0 395.0 L 601.0 390.0 " fill="none" id="make-me-a-hanzi-animation-10" stroke-dasharray="431 862" stroke-linecap="round"></path>

      <clipPath id="make-me-a-hanzi-clip-11">
      <path d="M 609.0 389.0 L 616.0 375.0 Q 619.0 369.0 625.0 363.0 Q 631.0 357.0 635.0 357.0 Q 638.0 356.0 641.0 356.0 Q 646.0 356.0 649.0 359.0 Q 653.0 363.0 655.0 370.0 Q 657.0 377.0 657.0 384.0 Q 657.0 395.0 654.0 404.0 Q 651.0 413.0 645.0 418.0 Q 640.0 423.0 630.0 428.0 Q 621.0 433.0 613.0 436.0 Q 607.0 439.0 597.0 441.0 L 587.0 445.0 Q 582.0 445.0 579.0 443.0 Q 578.0 442.0 578.0 441.0 Q 578.0 439.0 579.0 437.0 L 595.0 408.0 L 609.0 389.0 Z" fill="lightgray"></path>
      </clipPath>
      <path clip-path="url(#make-me-a-hanzi-clip-11)" d="M 583.0 440.0 L 628.0 403.0 L 640.0 370.0 " fill="none" id="make-me-a-hanzi-animation-11" stroke-dasharray="221 442" stroke-linecap="round"></path>

      <clipPath id="make-me-a-hanzi-clip-12">
      <path d="M 819.0 571.0 L 775.0 568.0 L 764.0 568.0 Q 761.0 568.0 760.0 569.0 Q 759.0 570.0 759.0 573.0 L 759.0 576.0 Q 759.0 582.0 763.0 589.0 L 792.0 635.0 Q 797.0 643.0 803.0 654.0 Q 809.0 665.0 816.0 672.0 Q 823.0 679.0 823.0 681.0 Q 824.0 683.0 824.0 685.0 Q 824.0 692.0 816.0 702.0 Q 806.0 714.0 798.0 720.0 Q 789.0 725.0 785.0 727.0 L 781.0 727.0 Q 777.0 727.0 775.0 726.0 Q 773.0 725.0 771.0 714.0 Q 771.0 704.0 767.0 693.0 Q 764.0 681.0 759.0 667.0 Q 755.0 654.0 749.0 637.0 Q 742.0 620.0 735.0 607.0 Q 728.0 595.0 716.0 582.0 Q 705.0 569.0 702.0 564.0 Q 699.0 560.0 699.0 555.0 Q 699.0 551.0 701.0 545.0 L 708.0 531.0 Q 711.0 523.0 715.0 519.0 Q 719.0 515.0 723.0 515.0 Q 727.0 515.0 735.0 521.0 Q 744.0 527.0 755.0 532.0 Q 765.0 537.0 773.0 539.0 L 800.0 543.0 C 830.0 547.0 849.0 573.0 819.0 571.0 Z" fill="lightgray"></path>
      </clipPath>
      <path clip-path="url(#make-me-a-hanzi-clip-12)" d="M 779.0 718.0 L 786.0 712.0 L 793.0 685.0 L 737.0 575.0 L 733.0 555.0 L 792.0 555.0 L 812.0 569.0 " fill="none" id="make-me-a-hanzi-animation-12" stroke-dasharray="392 784" stroke-linecap="round"></path>

      <clipPath id="make-me-a-hanzi-clip-13">
      <path d="M 837.0 467.0 L 793.0 456.0 Q 786.0 454.0 781.0 454.0 L 779.0 454.0 Q 776.0 455.0 775.0 457.0 L 775.0 458.0 Q 775.0 460.0 776.0 462.0 Q 779.0 465.0 793.0 483.0 L 865.0 570.0 Q 873.0 580.0 879.0 584.0 Q 885.0 587.0 885.0 589.0 Q 887.0 591.0 887.0 595.0 Q 887.0 598.0 886.0 601.0 Q 884.0 609.0 878.0 620.0 Q 871.0 631.0 865.0 637.0 Q 855.0 643.0 852.0 643.0 L 850.0 643.0 Q 847.0 640.0 845.0 633.0 L 839.0 613.0 Q 834.0 600.0 829.0 591.0 L 819.0 571.0 L 800.0 543.0 L 743.0 465.0 Q 733.0 451.0 723.0 446.0 Q 714.0 441.0 713.0 438.0 Q 712.0 436.0 712.0 434.0 L 712.0 432.0 Q 713.0 428.0 721.0 417.0 Q 728.0 405.0 729.0 404.0 Q 737.0 397.0 742.0 397.0 Q 747.0 399.0 756.0 405.0 Q 765.0 412.0 779.0 419.0 Q 794.0 426.0 807.0 431.0 L 848.0 447.0 C 876.0 458.0 866.0 474.0 837.0 467.0 Z" fill="lightgray"></path>
      </clipPath>
      <path clip-path="url(#make-me-a-hanzi-clip-13)" d="M 851.0 636.0 L 861.0 605.0 L 858.0 598.0 L 766.0 474.0 L 755.0 445.0 L 756.0 437.0 L 780.0 437.0 L 830.0 454.0 L 839.0 449.0 " fill="none" id="make-me-a-hanzi-animation-13" stroke-dasharray="449 898" stroke-linecap="round"></path>

      <clipPath id="make-me-a-hanzi-clip-14">
      <path d="M 848.0 447.0 L 857.0 431.0 Q 862.0 419.0 869.0 415.0 Q 873.0 412.0 878.0 412.0 L 881.0 412.0 Q 888.0 413.0 893.0 423.0 Q 897.0 433.0 898.0 443.0 L 898.0 447.0 Q 898.0 460.0 892.0 470.0 Q 885.0 482.0 869.0 490.0 Q 852.0 498.0 843.0 501.0 L 829.0 505.0 Q 823.0 505.0 822.0 503.0 Q 821.0 502.0 821.0 501.0 Q 821.0 499.0 823.0 495.0 L 837.0 467.0 L 848.0 447.0 Z" fill="lightgray"></path>
      </clipPath>
      <path clip-path="url(#make-me-a-hanzi-clip-14)" d="M 827.0 500.0 L 869.0 460.0 L 880.0 423.0 " fill="none" id="make-me-a-hanzi-animation-14" stroke-dasharray="225 450" stroke-linecap="round"></path>

      <clipPath id="make-me-a-hanzi-clip-15">
      <path d="M 731.0 309.0 L 765.0 313.0 Q 766.0 313.0 807.0 315.0 L 829.0 317.0 Q 853.0 317.0 859.0 322.0 Q 865.0 327.0 865.0 332.0 Q 865.0 337.0 858.0 343.0 Q 851.0 347.0 842.0 353.0 Q 832.0 357.0 820.0 361.0 Q 809.0 365.0 799.0 365.0 Q 793.0 365.0 771.0 357.0 Q 749.0 349.0 721.0 345.0 L 682.0 337.0 L 628.0 324.0 L 591.0 315.0 L 551.0 306.0 L 514.0 297.0 L 471.0 289.0 L 457.0 286.0 Q 447.0 283.0 445.0 281.0 L 445.0 280.0 Q 445.0 278.0 449.0 273.0 Q 455.0 267.0 463.0 262.0 Q 471.0 257.0 485.0 254.0 Q 493.0 252.0 499.0 252.0 Q 503.0 252.0 506.0 253.0 Q 512.0 254.0 521.0 257.0 L 555.0 270.0 L 582.0 277.0 Q 587.0 279.0 615.0 285.0 Q 643.0 292.0 654.0 295.0 Q 666.0 297.0 690.0 302.0 L 731.0 309.0 Z" fill="lightgray"></path>
      </clipPath>
      <path clip-path="url(#make-me-a-hanzi-clip-15)" d="M 452.0 281.0 L 474.0 273.0 L 500.0 273.0 L 652.0 313.0 L 787.0 338.0 L 853.0 332.0 " fill="none" id="make-me-a-hanzi-animation-15" stroke-dasharray="538 1076" stroke-linecap="round"></path>

      <clipPath id="make-me-a-hanzi-clip-16">
      <path d="M 521.0 257.0 L 521.0 241.0 Q 521.0 230.0 515.0 206.0 Q 509.0 181.0 499.0 152.0 Q 487.0 123.0 473.0 101.0 Q 458.0 80.0 446.0 68.0 L 421.0 43.0 L 417.0 39.0 Q 413.0 35.0 413.0 32.0 Q 413.0 30.0 414.0 29.0 Q 416.0 26.0 418.0 26.0 Q 420.0 26.0 421.0 27.0 L 431.0 31.0 Q 439.0 35.0 448.0 39.0 Q 457.0 44.0 475.0 57.0 Q 493.0 71.0 509.0 89.0 Q 525.0 107.0 536.0 128.0 Q 548.0 149.0 553.0 161.0 Q 559.0 172.0 563.0 182.0 L 571.0 199.0 L 577.0 215.0 Q 579.0 223.0 585.0 230.0 Q 591.0 237.0 591.0 239.0 Q 591.0 242.0 585.0 249.0 Q 579.0 257.0 573.0 261.0 Q 567.0 265.0 555.0 270.0 C 528.0 282.0 521.0 285.0 521.0 257.0 Z" fill="lightgray"></path>
      </clipPath>
      <path clip-path="url(#make-me-a-hanzi-clip-16)" d="M 581.0 240.0 L 552.0 236.0 L 526.0 157.0 L 500.0 107.0 L 460.0 63.0 L 418.0 30.0 " fill="none" id="make-me-a-hanzi-animation-16" stroke-dasharray="410 820" stroke-linecap="round"></path>

      <clipPath id="make-me-a-hanzi-clip-17">
      <path d="M 563.0 182.0 L 570.0 171.0 Q 571.0 171.0 576.0 163.0 L 593.0 140.0 Q 604.0 125.0 613.0 118.0 Q 621.0 110.0 629.0 110.0 Q 635.0 111.0 643.0 118.0 Q 650.0 125.0 651.0 143.0 Q 651.0 158.0 647.0 167.0 Q 641.0 175.0 630.0 181.0 Q 618.0 188.0 605.0 192.0 Q 593.0 195.0 587.0 197.0 Q 581.0 198.0 571.0 199.0 C 551.0 201.0 551.0 201.0 563.0 182.0 Z" fill="lightgray"></path>
      </clipPath>
      <path clip-path="url(#make-me-a-hanzi-clip-17)" d="M 575.0 192.0 L 621.0 152.0 L 628.0 123.0 " fill="none" id="make-me-a-hanzi-animation-17" stroke-dasharray="219 438" stroke-linecap="round"></path>

      <clipPath id="make-me-a-hanzi-clip-18">
      <path d="M 781.0 183.0 L 765.0 214.0 Q 762.0 219.0 756.0 235.0 L 734.0 299.0 Q 733.0 302.0 731.0 309.0 L 721.0 345.0 L 716.0 364.0 Q 711.0 383.0 705.0 413.0 Q 699.0 442.0 693.0 486.0 Q 687.0 529.0 684.0 559.0 Q 681.0 589.0 679.0 623.0 Q 678.0 652.0 678.0 670.0 L 678.0 685.0 Q 679.0 703.0 681.0 718.0 Q 682.0 733.0 685.0 741.0 Q 686.0 748.0 686.0 751.0 L 686.0 753.0 Q 685.0 757.0 675.0 763.0 Q 666.0 771.0 656.0 775.0 Q 645.0 779.0 632.0 783.0 Q 618.0 787.0 613.0 787.0 Q 603.0 787.0 600.0 783.0 Q 598.0 781.0 598.0 778.0 Q 598.0 776.0 599.0 774.0 Q 600.0 768.0 606.0 755.0 Q 613.0 743.0 617.0 724.0 Q 621.0 705.0 624.0 684.0 Q 627.0 663.0 633.0 613.0 Q 639.0 563.0 643.0 537.0 Q 647.0 512.0 659.0 448.0 Q 670.0 385.0 673.0 369.0 L 682.0 337.0 L 690.0 302.0 L 695.0 285.0 Q 699.0 265.0 710.0 235.0 Q 720.0 205.0 731.0 182.0 Q 741.0 159.0 749.0 145.0 L 769.0 109.0 L 781.0 89.0 Q 799.0 59.0 829.0 27.0 Q 859.0 -6.0 879.0 -19.0 Q 899.0 -33.0 916.0 -40.0 Q 933.0 -47.0 949.0 -47.0 Q 963.0 -46.0 971.0 -39.0 Q 977.0 -33.0 978.0 -25.0 Q 978.0 -21.0 973.0 -10.0 Q 969.0 2.0 965.0 25.0 Q 962.0 49.0 960.0 61.0 Q 959.0 73.0 957.0 99.0 L 956.0 130.0 L 955.0 149.0 Q 955.0 153.0 951.0 154.0 L 950.0 154.0 Q 947.0 154.0 945.0 147.0 L 943.0 133.0 L 935.0 104.0 L 927.0 71.0 Q 923.0 57.0 918.0 51.0 Q 913.0 44.0 907.0 43.0 L 904.0 43.0 Q 894.0 43.0 881.0 55.0 Q 863.0 70.0 851.0 82.0 Q 839.0 95.0 830.0 107.0 L 805.0 141.0 L 781.0 183.0 Z" fill="lightgray"></path>
      </clipPath>
      <path clip-path="url(#make-me-a-hanzi-clip-18)" d="M 606.0 778.0 L 649.0 738.0 L 656.0 606.0 L 685.0 407.0 L 733.0 234.0 L 772.0 150.0 L 822.0 74.0 L 866.0 29.0 L 894.0 11.0 L 925.0 4.0 L 942.0 53.0 L 951.0 150.0 " fill="none" id="make-me-a-hanzi-animation-18" stroke-dasharray="1160 2320" stroke-linecap="round"></path>

      <clipPath id="make-me-a-hanzi-clip-19">
      <path d="M 749.0 145.0 L 717.0 118.0 Q 697.0 100.0 666.0 82.0 L 641.0 68.0 L 621.0 56.0 Q 609.0 49.0 609.0 44.0 L 609.0 43.0 Q 611.0 39.0 616.0 39.0 Q 619.0 39.0 623.0 41.0 L 651.0 49.0 Q 671.0 55.0 697.0 67.0 Q 722.0 78.0 735.0 86.0 L 769.0 109.0 L 805.0 141.0 L 833.0 175.0 Q 839.0 183.0 854.0 201.0 Q 869.0 221.0 877.0 229.0 Q 884.0 238.0 885.0 243.0 Q 885.0 251.0 869.0 263.0 Q 855.0 275.0 847.0 279.0 Q 839.0 282.0 829.0 285.0 Q 823.0 287.0 819.0 287.0 Q 815.0 287.0 813.0 285.0 Q 809.0 283.0 807.0 280.0 Q 806.0 277.0 806.0 267.0 Q 807.0 256.0 807.0 251.0 Q 806.0 242.0 803.0 231.0 Q 801.0 219.0 795.0 209.0 Q 790.0 198.0 781.0 183.0 L 749.0 145.0 Z" fill="lightgray"></path>
      </clipPath>
      <path clip-path="url(#make-me-a-hanzi-clip-19)" d="M 818.0 273.0 L 840.0 240.0 L 793.0 161.0 L 721.0 98.0 L 614.0 44.0 " fill="none" id="make-me-a-hanzi-animation-19" stroke-dasharray="475 950" stroke-linecap="round"></path>

      <clipPath id="make-me-a-hanzi-clip-20">
      <path d="M 869.0 372.0 Q 883.0 351.0 893.0 333.0 Q 903.0 315.0 911.0 309.0 Q 924.0 295.0 934.0 295.0 L 935.0 295.0 Q 946.0 297.0 952.0 304.0 Q 957.0 311.0 959.0 324.0 Q 959.0 335.0 955.0 345.0 Q 951.0 355.0 941.0 364.0 Q 931.0 373.0 913.0 379.0 Q 896.0 385.0 885.0 387.0 L 871.0 391.0 Q 866.0 391.0 863.0 389.0 Q 862.0 388.0 862.0 386.0 Q 862.0 384.0 863.0 382.0 L 869.0 372.0 Z" fill="lightgray"></path>
      </clipPath>
      <path clip-path="url(#make-me-a-hanzi-clip-20)" d="M 868.0 386.0 L 919.0 345.0 L 935.0 313.0 " fill="none" id="make-me-a-hanzi-animation-20" stroke-dasharray="229 458" stroke-linecap="round"></path>

</g>
</svg>
